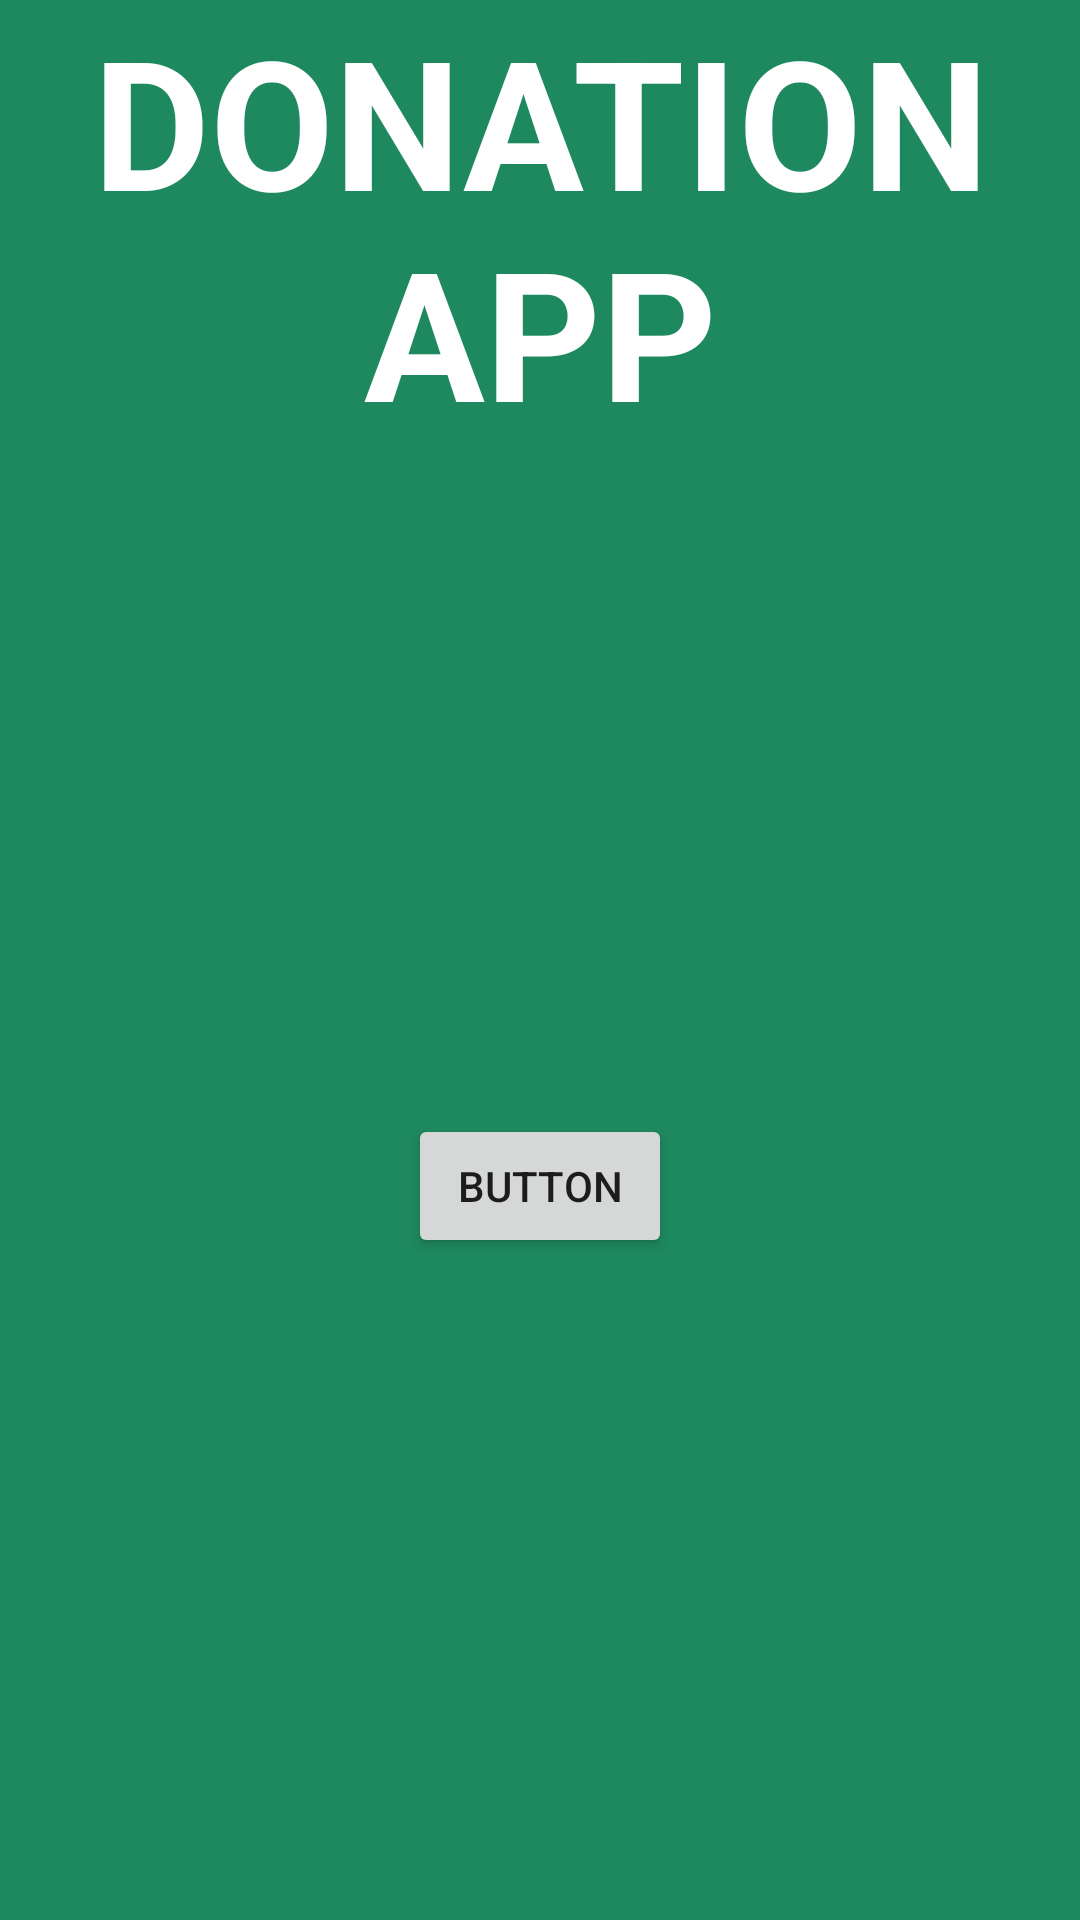

This screen was rendered from an Android layout file. Write that file and the resources it references.
<!-- AndroidManifest.xml: application theme Theme.Donation1 -->
<!-- res/layout/activity_dummy.xml -->
<?xml version="1.0" encoding="utf-8"?>
<androidx.constraintlayout.widget.ConstraintLayout xmlns:android="http://schemas.android.com/apk/res/android"
    xmlns:app="http://schemas.android.com/apk/res-auto"
    xmlns:tools="http://schemas.android.com/tools"
    android:layout_width="match_parent"
    android:layout_height="match_parent"
    tools:context=".MainActivity"
    android:background="#1E885E"
    >

    <TextView
        android:id="@+id/textView2"
        android:layout_width="wrap_content"
        android:layout_height="wrap_content"
        android:gravity="center"
        android:text="DONATION APP"
        android:textColor="#ffffff"

        android:textSize="60dp"
        android:textStyle="bold"
        tools:ignore="MissingConstraints"
        tools:layout_editor_absoluteX="0dp"
        tools:layout_editor_absoluteY="54dp" />

    <Button
        android:id="@+id/button3"
        android:layout_width="wrap_content"
        android:layout_height="wrap_content"
        android:text="Button"
        app:layout_constraintBottom_toBottomOf="parent"
        app:layout_constraintEnd_toEndOf="parent"
        app:layout_constraintStart_toStartOf="parent"
        app:layout_constraintTop_toBottomOf="@+id/textView2" />


</androidx.constraintlayout.widget.ConstraintLayout>
<!-- resources referenced by this layout -->
<resources>
  <style name="Theme.Donation1" parent="Theme.MaterialComponents.DayNight.DarkActionBar">
          
          <item name="colorPrimary">@color/purple_500</item>
          <item name="colorPrimaryVariant">@color/purple_700</item>
          <item name="colorOnPrimary">@color/white</item>
          
          <item name="colorSecondary">@color/teal_200</item>
          <item name="colorSecondaryVariant">@color/teal_700</item>
          <item name="colorOnSecondary">@color/black</item>
          
          <item name="android:statusBarColor" tools:targetApi="l">?attr/colorPrimaryVariant</item>
          
      </style>
  <color name="purple_500">#FF6200EE</color>
  <color name="purple_700">#FF3700B3</color>
  <color name="white">#FFFFFFFF</color>
  <color name="teal_200">#FF03DAC5</color>
  <color name="teal_700">#FF018786</color>
  <color name="black">#FF000000</color>
</resources>
